18-way image classification set "image" from GitHub (CedricSanchezGithub/ETL); label vocabulary: beaver, black bear, bob cat, coyote, elephant, goose, gray fox, horse, lion, mink, mouse, mule deer, otter, raccoon, rat, skunk, turkey, western grey squirrel.

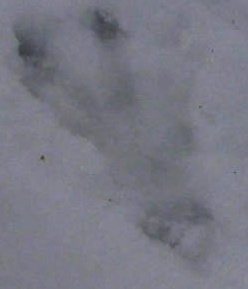
Label: beaver

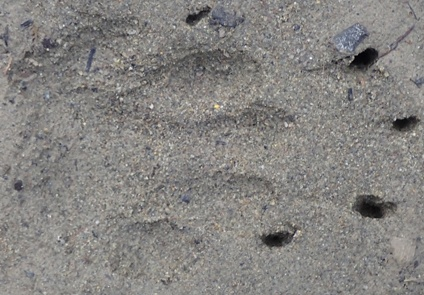
Label: skunk

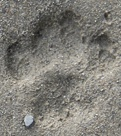
Label: gray fox

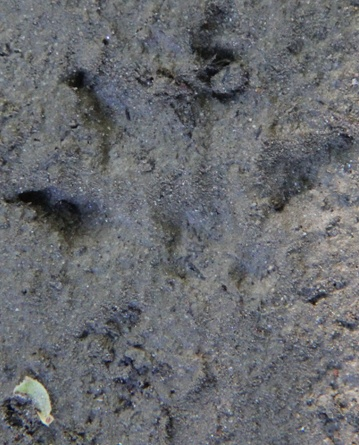
Label: mink

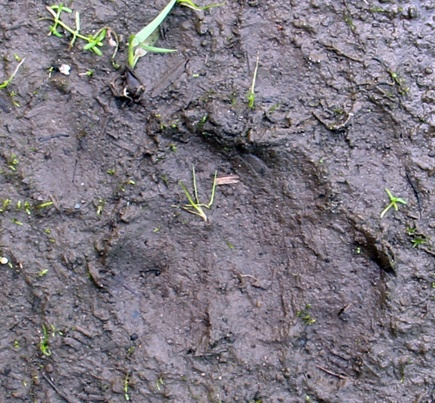
Label: lion

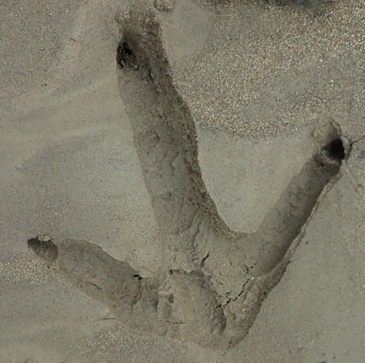
Label: turkey
